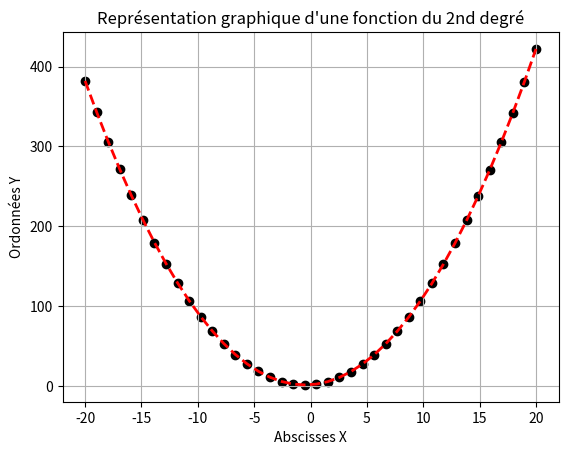

The matplotlib source for this figure:
# [redacted]
import matplotlib.pyplot as plt
from numpy import array, linspace

f=lambda x:x**2+x+2
#X=array(range(-20,21))
X=linspace(-20,20,40)
Y=f(X)
print(X,Y)

plt.xlabel("Abscisses X")
plt.ylabel("Ordonnées Y")
plt.title("Représentation graphique d'une fonction du 2nd degré")
plt.plot(X,Y,c="red",linewidth=2,linestyle="--")
plt.scatter(X,Y,c="black")
#plt.legend(loc="lower right")
plt.grid(True)
#plt.figure(1)
plt.show()


#f="x**2-2"
#X=[-20, -19, -18, -17, -16, -15, -14, -13, -12, -11, -10, -9, -8, -7, -6, -5, -4, -3, -2, -1,0,1,2,3,4,5,6,7,8,9,10,11,12,13,14,15,16,17,18,19,20]
#Y=[398,359,322,287,254,223,194,167,142,119,98,79,62,47,34,23,14,7,2,-1,-2,-1,2,7, 14, 23, 34, 47, 62, 79, 98, 119, 142, 167, 194, 223, 254, 287, 322, 359, 398]